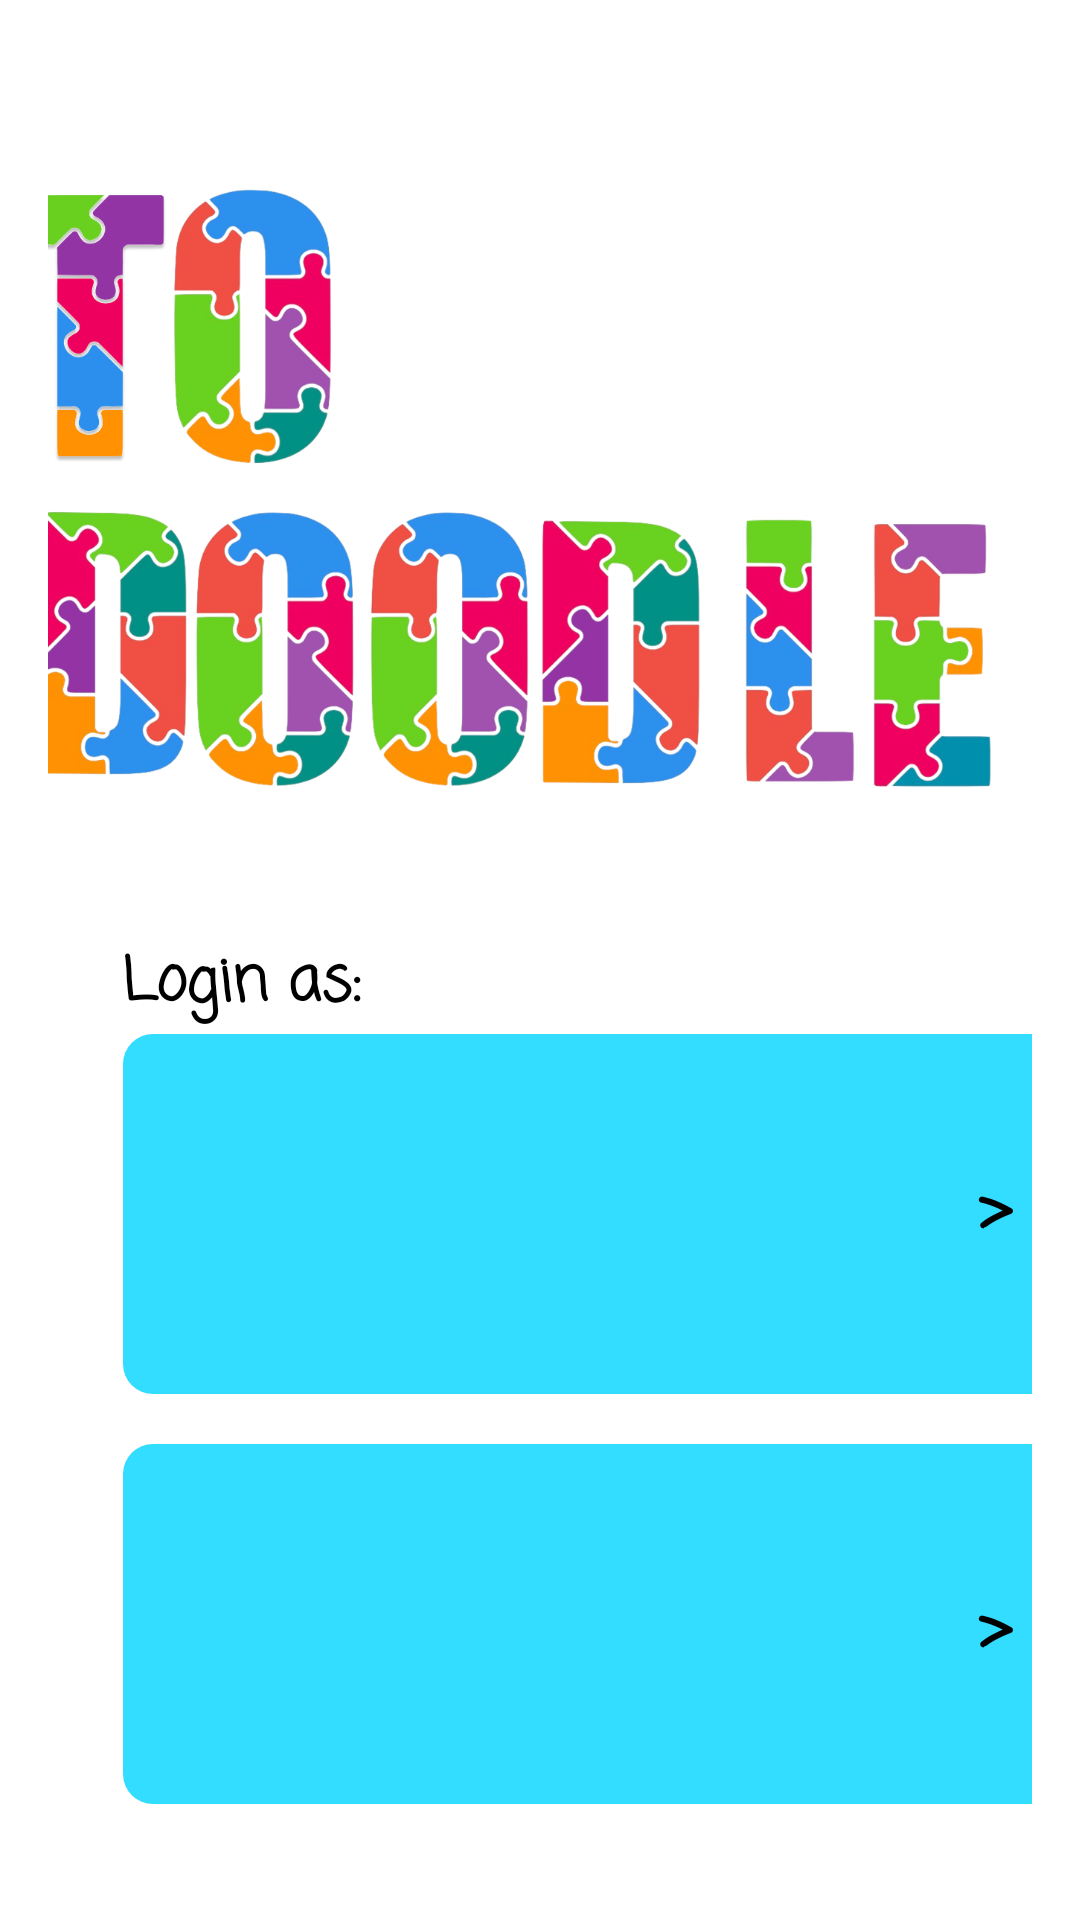

This screen was rendered from an Android layout file. Write that file and the resources it references.
<!-- AndroidManifest.xml: application theme Theme.ToDoodle -->
<!-- res/layout/before_login.xml -->
<?xml version="1.0" encoding="utf-8"?>
<androidx.constraintlayout.widget.ConstraintLayout xmlns:android="http://schemas.android.com/apk/res/android"
    xmlns:app="http://schemas.android.com/apk/res-auto"
    xmlns:tools="http://schemas.android.com/tools"
    android:id="@+id/container"
    android:layout_width="match_parent"
    android:layout_height="match_parent"
    android:paddingLeft="@dimen/activity_horizontal_margin"
    android:paddingTop="@dimen/activity_vertical_margin"
    android:paddingRight="@dimen/activity_horizontal_margin"
    android:paddingBottom="@dimen/activity_vertical_margin"
    tools:context=".ui.login.LoginActivity">

    <ImageView
        android:id="@+id/imageView"
        android:layout_width="381dp"
        android:layout_height="296dp"
        app:layout_constraintBottom_toBottomOf="parent"
        app:layout_constraintEnd_toEndOf="parent"
        app:layout_constraintHorizontal_bias="0.533"
        app:layout_constraintStart_toStartOf="parent"
        app:layout_constraintTop_toTopOf="parent"
        app:layout_constraintVertical_bias="0.0"
        app:srcCompat="@drawable/logo_1" />

    <ImageButton
        android:id="@+id/childButton"
        android:layout_width="340dp"
        android:layout_height="120dp"
        android:layout_marginStart="25dp"
        android:background="@drawable/roundcorner"
        android:scaleType="fitCenter"
        app:layout_constraintBottom_toBottomOf="parent"
        app:layout_constraintEnd_toEndOf="parent"
        app:layout_constraintHorizontal_bias="0.0"
        app:layout_constraintStart_toStartOf="parent"
        app:layout_constraintTop_toBottomOf="@+id/imageView"
        app:layout_constraintVertical_bias="0.17"
        app:srcCompat="@drawable/children" />

    <TextView
        android:id="@+id/textView4"
        android:layout_width="32dp"
        android:layout_height="27dp"
        android:layout_marginStart="285dp"
        android:layout_marginTop="45dp"
        android:layout_marginEnd="23dp"
        android:layout_marginBottom="48dp"
        android:fontFamily="casual"
        android:text=">"
        android:textColor="@color/black"
        android:textSize="25sp"
        android:textStyle="bold"
        android:translationZ="90dp"
        app:layout_constraintBottom_toBottomOf="@+id/parentButton2"
        app:layout_constraintEnd_toEndOf="@+id/parentButton2"
        app:layout_constraintHorizontal_bias="0.0"
        app:layout_constraintStart_toStartOf="@+id/parentButton2"
        app:layout_constraintTop_toTopOf="@+id/parentButton2"
        app:layout_constraintVertical_bias="1.0" />

    <ImageButton
        android:id="@+id/parentButton2"
        android:layout_width="340dp"
        android:layout_height="120dp"
        android:layout_marginStart="25dp"
        android:layout_marginTop="10dp"
        android:background="@drawable/roundcorner"
        android:scaleType="fitCenter"
        app:layout_constraintBottom_toBottomOf="parent"
        app:layout_constraintEnd_toEndOf="parent"
        app:layout_constraintHorizontal_bias="0.0"
        app:layout_constraintStart_toStartOf="parent"
        app:layout_constraintTop_toBottomOf="@+id/childButton"
        app:layout_constraintVertical_bias="0.229"
        app:srcCompat="@drawable/parents" />

    <TextView
        android:id="@+id/textView3"
        android:layout_width="32dp"
        android:layout_height="27dp"
        android:layout_marginStart="285dp"
        android:layout_marginTop="42dp"
        android:layout_marginEnd="23dp"
        android:layout_marginBottom="51dp"
        android:fontFamily="casual"
        android:text=">"
        android:textColor="@color/black"
        android:textSize="25sp"
        android:textStyle="bold"
        android:translationZ="90dp"
        app:layout_constraintBottom_toBottomOf="@+id/childButton"
        app:layout_constraintEnd_toEndOf="@+id/childButton"
        app:layout_constraintHorizontal_bias="0.0"
        app:layout_constraintStart_toStartOf="@+id/childButton"
        app:layout_constraintTop_toTopOf="@+id/childButton"
        app:layout_constraintVertical_bias="0.0" />

    <TextView
        android:id="@+id/textView2"
        android:layout_width="91dp"
        android:layout_height="32dp"
        android:layout_marginStart="24dp"
        android:fontFamily="casual"
        android:text="Login as:"
        android:textColor="@color/black"
        android:textSize="20sp"
        android:textStyle="bold"
        app:layout_constraintBottom_toTopOf="@+id/childButton"
        app:layout_constraintEnd_toEndOf="parent"
        app:layout_constraintHorizontal_bias="0.003"
        app:layout_constraintStart_toStartOf="parent"
        app:layout_constraintTop_toBottomOf="@+id/imageView"
        app:layout_constraintVertical_bias="1.0" />

    <ProgressBar
        android:id="@+id/loading"
        android:layout_width="wrap_content"
        android:layout_height="wrap_content"
        android:layout_gravity="center"
        android:layout_marginTop="64dp"
        android:layout_marginBottom="64dp"
        android:visibility="gone"
        app:layout_constraintBottom_toBottomOf="parent"
        app:layout_constraintHorizontal_chainStyle="packed"
        app:layout_constraintStart_toStartOf="parent"
        app:layout_constraintTop_toTopOf="parent"
        app:layout_constraintVertical_bias="0.3" />

    <androidx.constraintlayout.widget.Barrier
        android:layout_width="wrap_content"
        android:layout_height="wrap_content"
        app:barrierDirection="left"
        tools:layout_editor_absoluteY="164dp" />

</androidx.constraintlayout.widget.ConstraintLayout>
<!-- resources referenced by this layout -->
<resources>
  <color name="black">#FF000000</color>
  <dimen name="activity_horizontal_margin">16dp</dimen>
  <dimen name="activity_vertical_margin">16dp</dimen>
  <!-- drawable logo_1: png bitmap (drawable, 537356 bytes) -->
  <!-- drawable roundcorner (drawable) -->
  <?xml version="1.0" encoding="utf-8"?>
  <shape xmlns:android="http://schemas.android.com/apk/res/android">
      <solid android:color="#33DDFF" />
      <corners android:radius="10dp" />
  </shape>
  <style name="Theme.ToDoodle" parent="Theme.MaterialComponents.DayNight.DarkActionBar">
          
          <item name="colorPrimary">@color/purple_500</item>
          <item name="colorPrimaryVariant">@color/purple_700</item>
          <item name="colorOnPrimary">@color/white</item>
          
          <item name="colorSecondary">@color/teal_200</item>
          <item name="colorSecondaryVariant">@color/teal_700</item>
          <item name="colorOnSecondary">@color/black</item>
          
          <item name="android:statusBarColor" tools:targetApi="l">?attr/colorPrimaryVariant</item>
          
      </style>
  <color name="purple_500">#3F51B5</color>
  <color name="purple_700">#303F9F</color>
  <color name="white">#FFFFFFFF</color>
  <color name="teal_200">#FF03DAC5</color>
  <color name="teal_700">#FF018786</color>
</resources>
